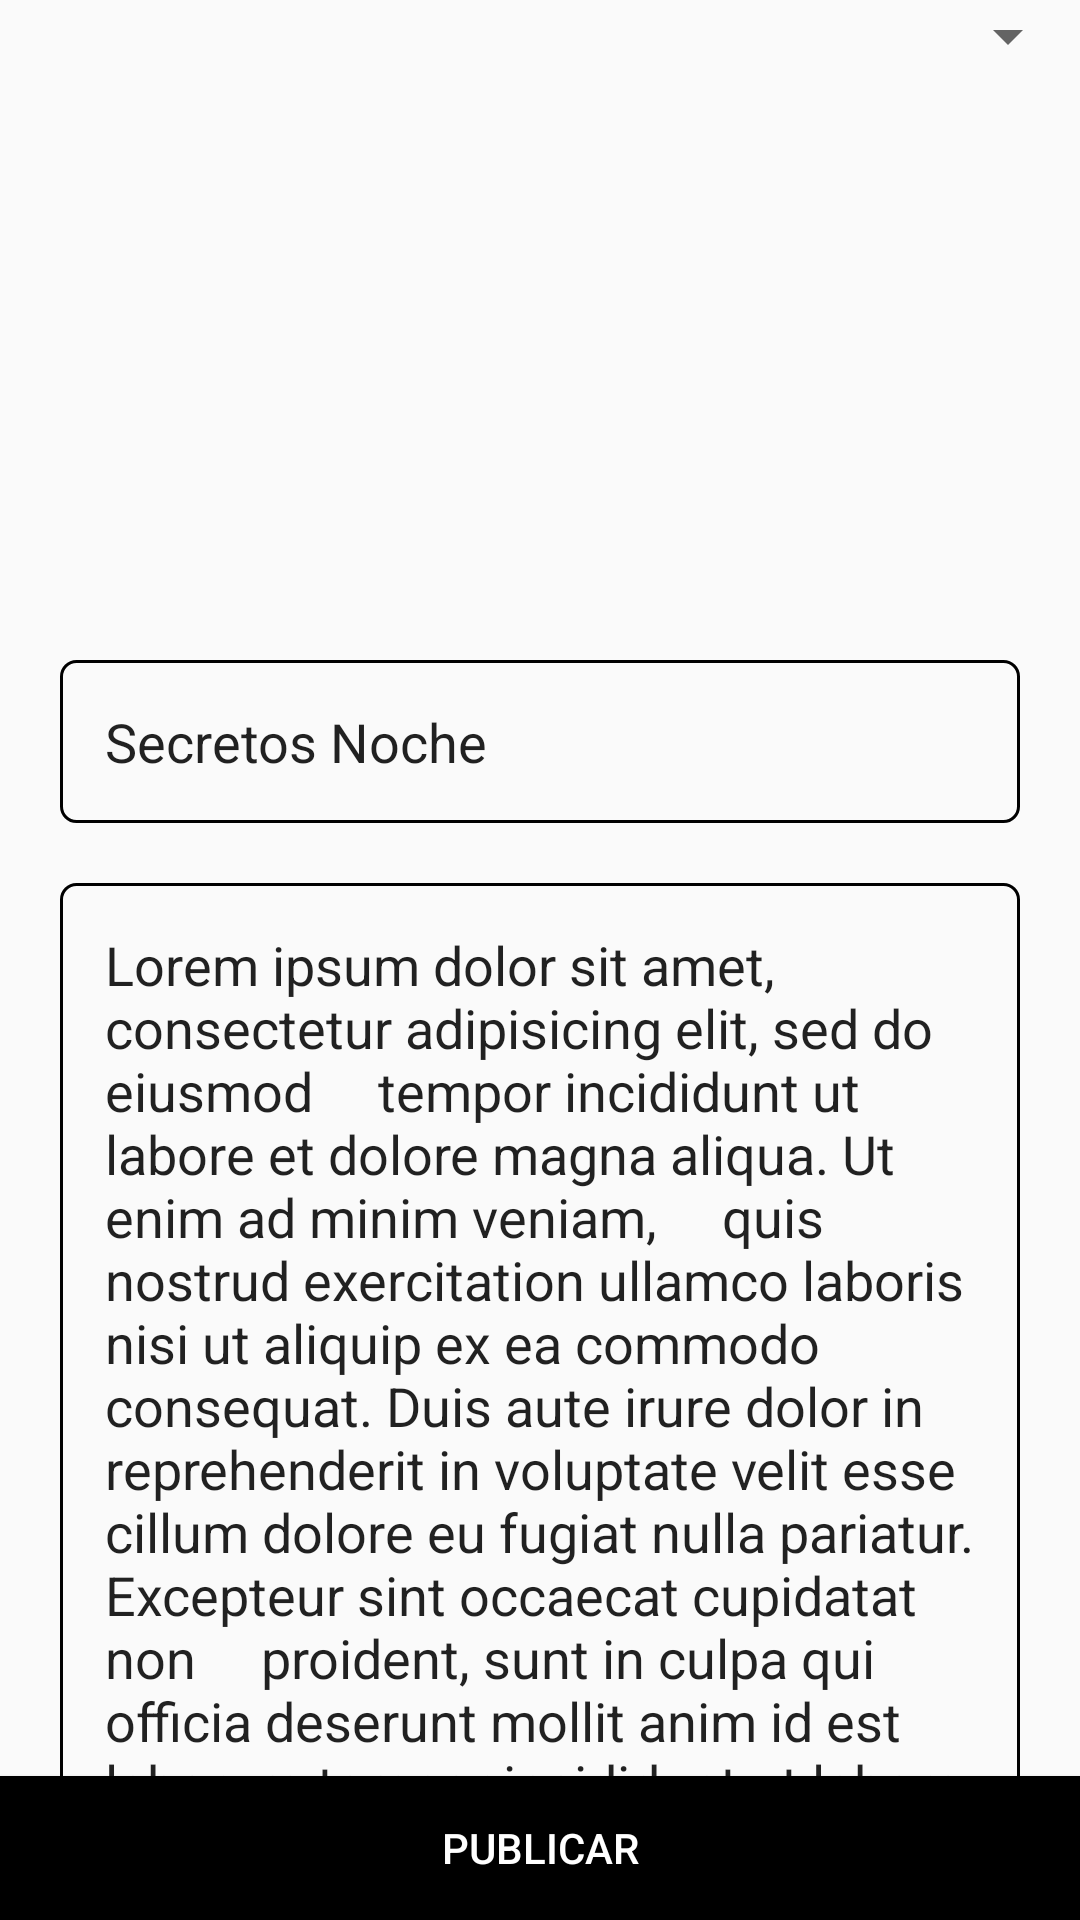

Produce the Android XML layout that renders to this screen, including the resource entries it uses.
<!-- AndroidManifest.xml: application theme AppTheme -->
<!-- res/layout/activity_publicar_historia.xml -->
<?xml version="1.0" encoding="utf-8"?>
<RelativeLayout xmlns:android="http://schemas.android.com/apk/res/android"
    xmlns:app="http://schemas.android.com/apk/res-auto"
    xmlns:tools="http://schemas.android.com/tools"
    android:layout_width="match_parent"
    android:layout_height="match_parent"
    android:id="@+id/relative_publicar_historial"

    tools:context="relato.app.dems.com.relato.beta.View.Postear.PostFeed">


        <ImageButton
            android:id="@+id/postImageSelect"
            android:layout_width="match_parent"
            android:layout_height="200dp"
            android:background="@drawable/add_btn"
            android:scaleType="centerCrop" />


    <Spinner
        android:id="@+id/planets_spinner"
        android:layout_width="fill_parent"

        android:layout_height="wrap_content" />

            <EditText
                android:text="Secretos Noche"
                android:id="@+id/postTitle"
                android:layout_width="match_parent"
                android:layout_height="wrap_content"
                android:layout_alignParentEnd="true"
                android:layout_alignParentRight="true"
                android:layout_below="@+id/postImageSelect"
                android:layout_marginLeft="20dp"
                android:layout_marginRight="20dp"
                android:background="@drawable/input_outline"
                android:layout_marginTop="20dp"
                android:ems="10"
                android:padding="15dp"
                android:hint="Post Title"
                android:inputType="textPersonName"
                />

            <EditText
                android:text="Lorem ipsum dolor sit amet, consectetur adipisicing elit, sed do eiusmod
    tempor incididunt ut labore et dolore magna aliqua. Ut enim ad minim veniam,
    quis nostrud exercitation ullamco laboris nisi ut aliquip ex ea commodo
    consequat. Duis aute irure dolor in reprehenderit in voluptate velit esse
    cillum dolore eu fugiat nulla pariatur. Excepteur sint occaecat cupidatat non
    proident, sunt in culpa qui officia deserunt mollit anim id est laborum.tempor incididunt ut labore et dolore magna aliqua. Ut enim ad minim veniam,
    quis nostrud exercitation ullamco laboris nisi ut aliquip ex ea commodo
    consequat. Duis aute irure dolor in reprehenderit in voluptate velit esse
    cillum dolore eu fugiat nulla pariatur. Excepteur sint occaecat cupidatat non
    proident, sunt in culpa qui officia deserunt mollit anim id est laborum.Lorem ipsum dolor sit amet, consectetur adipisicing elit, sed do eiusmod
    tempor incididunt ut labore et dolore magna aliqua. Ut enim ad minim veniam,
    quis nostrud exercitation ullamco laboris nisi ut aliquip ex ea commodo
    consequat. Duis aute irure dolor in reprehenderit in voluptate velit esse
    cillum dolore eu fugiat nulla pariatur. Excepteur sint occaecat cupidatat non
    proident, sunt in culpa qui officia deserunt mollit anim id est laborum.tempor incididunt ut labore et dolore magna aliqua. Ut enim ad minim veniam,
    quis nostrud exercitation ullamco laboris nisi ut aliquip ex ea commodo
    consequat. Duis aute irure dolor in reprehenderit in voluptate velit esse
    cillum dolore eu fugiat nulla pariatur. Excepteur sint occaecat cupidatat non
    proident, sunt in culpa qui officia deserunt mollit anim id est laborum.Lorem ipsum dolor sit amet, consectetur adipisicing elit, sed do eiusmod
    tempor incididunt ut labore et dolore magna aliqua. Ut enim ad minim veniam,
    quis nostrud exercitation ullamco laboris nisi ut aliquip ex ea commodo
    consequat. Duis aute irure dolor in reprehenderit in voluptate velit esse
    cillum dolore eu fugiat nulla pariatur. Excepteur sint occaecat cupidatat non
    proident, sunt in culpa qui officia deserunt mollit anim id est laborum.tempor incididunt ut labore et dolore magna aliqua. Ut enim ad minim veniam,
    quis nostrud exercitation ullamco laboris nisi ut aliquip ex ea commodo
    consequat. Duis aute irure dolor in reprehenderit in voluptate velit esse
    cillum dolore eu fugiat nulla pariatur. Excepteur sint occaecat cupidatat non
    proident, sunt in culpa qui officia deserunt mollit anim id est laborum."
                android:minLines="5"

                android:id="@+id/postDescription"
                android:layout_width="match_parent"
                android:layout_height="wrap_content"
                android:layout_below="@+id/postTitle"
                android:layout_centerHorizontal="true"
                android:background="@drawable/input_outline"
                android:padding="15dp"
                android:layout_marginLeft="20dp"
                android:layout_marginRight="20dp"
                android:layout_marginTop="20dp"
                android:ems="10"
                android:hint="Post Description"
                android:inputType="textMultiLine"
                />


    <Button
        android:id="@+id/btnAddPost"
        android:background="@color/colorPrimaryDark"
        android:textColor="@color/white"
        android:layout_width="match_parent"
        android:layout_height="wrap_content"
        android:layout_alignParentBottom="true"
        android:text="Publicar"/>

</RelativeLayout>
<!-- resources referenced by this layout -->
<resources>
  <color name="colorPrimaryDark">#000000</color>
  <color name="white">#FFf</color>
  <!-- drawable input_outline (drawable) -->
  <?xml version="1.0" encoding="utf-8"?>
  <shape xmlns:android="http://schemas.android.com/apk/res/android">
      <stroke android:color="@color/black" android:width="1dp" />
      <corners android:radius="5dp"/>
  </shape>
  <style name="AppTheme" parent="Theme.AppCompat.Light.NoActionBar">
          
          <item name="colorPrimary">@color/colorPrimary</item>
          <item name="colorPrimaryDark">@color/colorPrimaryDark</item>
          <item name="colorAccent">@color/colorAccent</item>
      </style>
  <color name="black">#000000</color>
  <color name="colorPrimary">#000000</color>
  <color name="colorAccent">#eee</color>
</resources>
